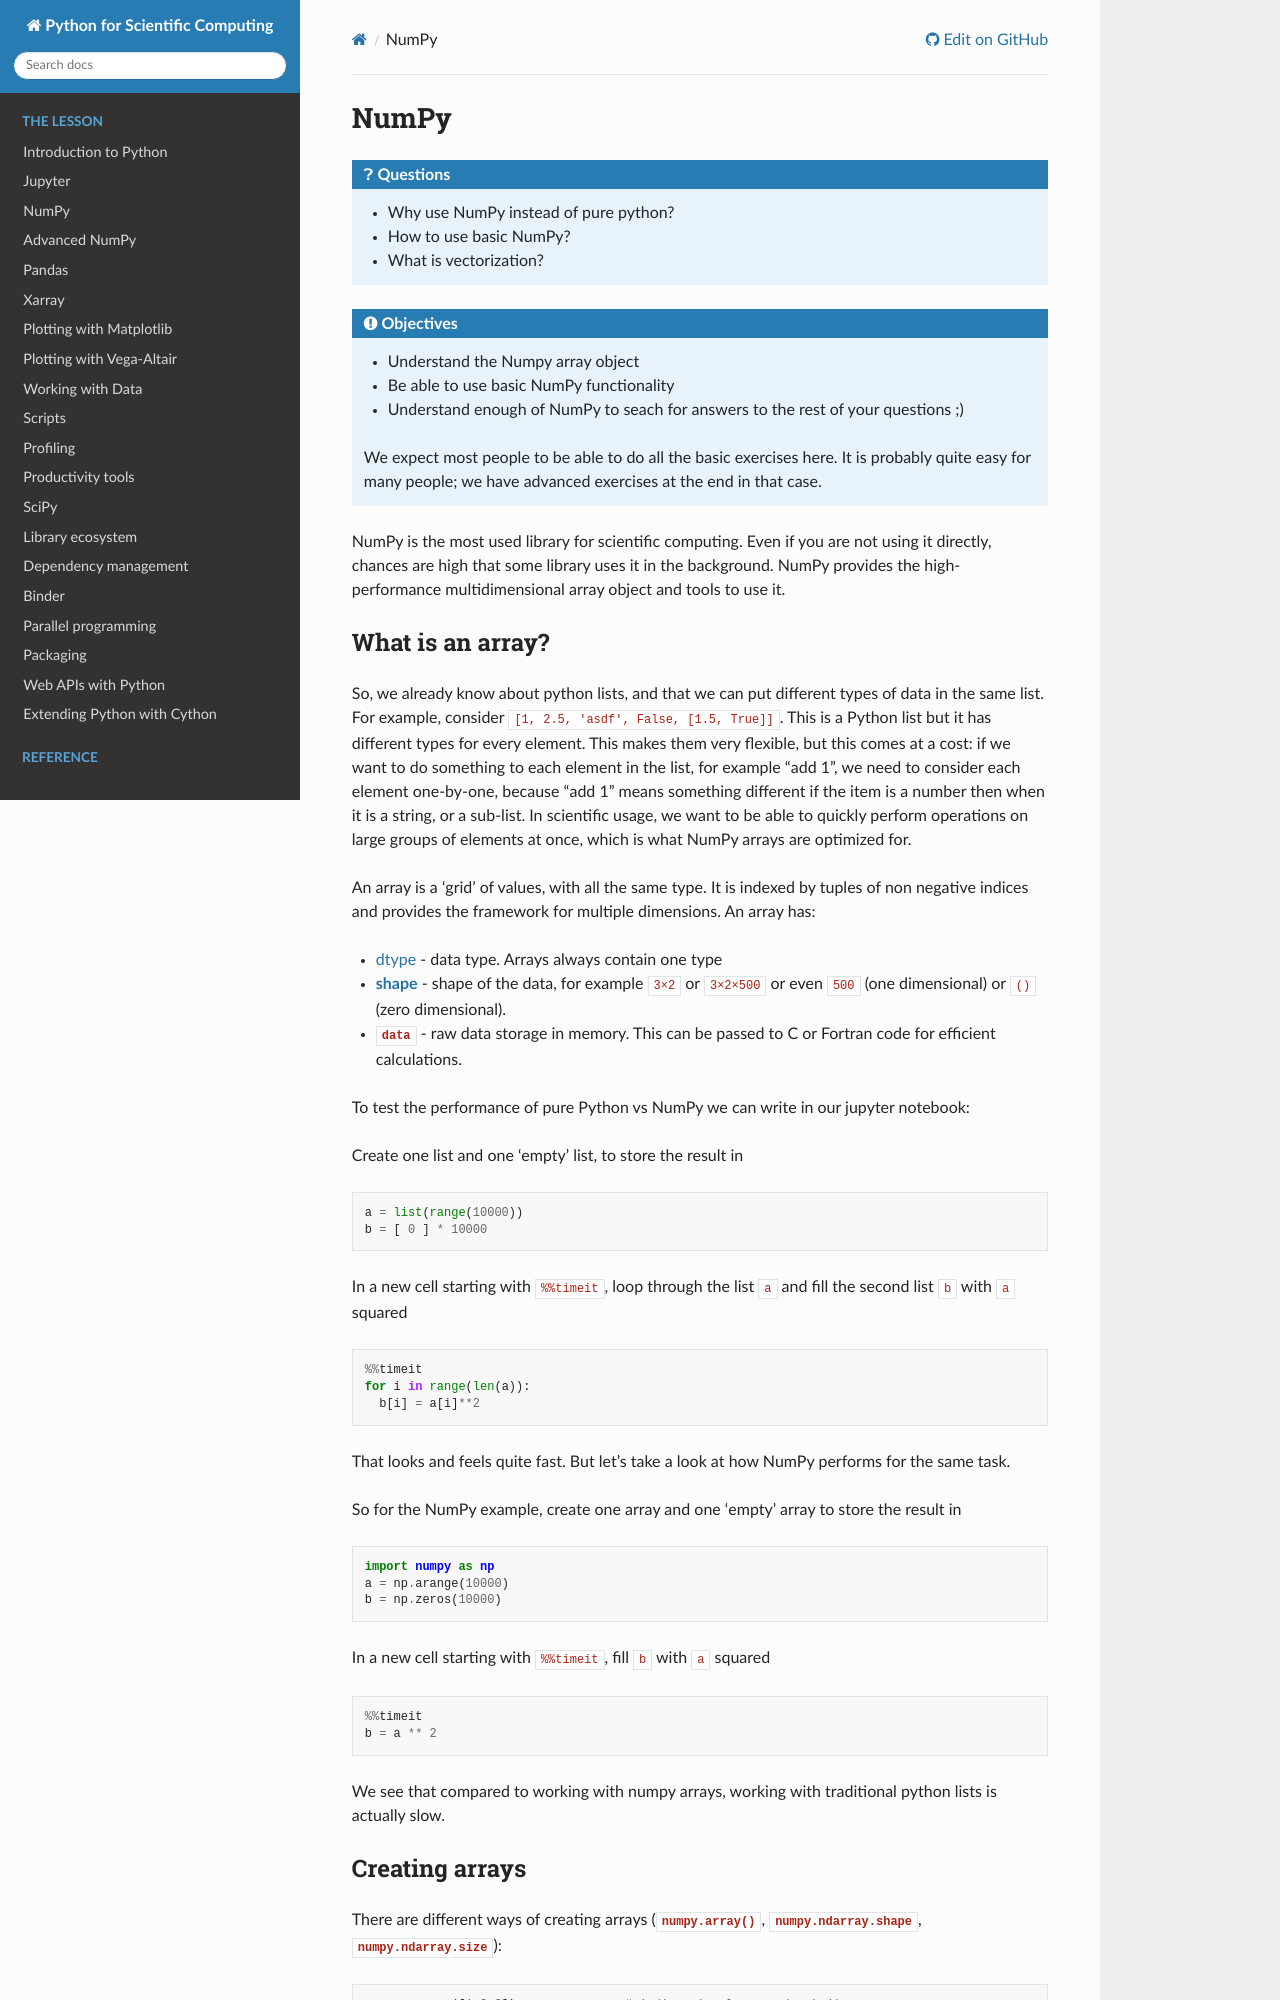

repository: AaltoSciComp/python-for-scicomp · page: numpy-old/index.html · generator: sphinx

.. _numpy:

NumPy
=====

.. questions::

   - Why use NumPy instead of pure python?
   - How to use basic NumPy?
   - What is vectorization?

.. objectives::

   - Understand the Numpy array object
   - Be able to use basic NumPy functionality
   - Understand enough of NumPy to seach for answers to the rest of your questions ;)

   We expect most people to be able to do all the basic exercises
   here.  It is probably quite easy for many people; we have advanced
   exercises at the end in that case.


NumPy is the most used library for scientific computing.
Even if you are not using it directly, chances are high that some library uses it in the background.
NumPy provides the high-performance multidimensional array object and tools to use it.

.. highlight:: python

What is an array?
-----------------

So, we already know about python lists, and that we can put different types of
data in the same list. For example, consider
``[1, 2.5, 'asdf', False, [1.5, True]]``.
This is a Python list but it has different types for every element.
This makes them very flexible, but this comes at a cost: if we want to do
something to each element in the list, for example "add 1", we need to consider
each element one-by-one, because "add 1" means something different if the item
is a number then when it is a string, or a sub-list. In scientific usage, we
want to be able to quickly perform operations on large groups of elements at
once, which is what NumPy arrays are optimized for.

An array is a 'grid' of values, with all the same type. It is indexed by tuples of
non negative indices and provides the framework for multiple
dimensions.  An array has:

* :ref:`dtype <arrays.dtypes>` - data type.  Arrays always contain one type
* :term:`shape` - shape of the data, for example ``3×2`` or ``3×2×500`` or even
  ``500`` (one dimensional) or ``()`` (zero dimensional).
* :attr:`data <numpy.ndarray.data>` - raw data storage in memory.  This can be passed to C or
  Fortran code for efficient calculations.


To test the performance of pure Python vs NumPy we can write in our jupyter notebook:

Create one list and one 'empty' list, to store the result in ::

  a = list(range(10000))
  b = [ 0 ] * 10000

In a new cell starting with ``%%timeit``, loop through the list ``a`` and fill the second list ``b`` with ``a`` squared ::
  
  %%timeit
  for i in range(len(a)):
    b[i] = a[i]**2

That looks and feels quite fast. But let's take a look at how NumPy performs for the same task.

So for the NumPy example, create one array and one 'empty' array to store the result in ::

  import numpy as np
  a = np.arange(10000)
  b = np.zeros(10000)

In a new cell starting with ``%%timeit``, fill ``b`` with ``a`` squared ::

  %%timeit
  b = a ** 2

We see that compared to working with numpy arrays, working with traditional python lists is actually slow.
